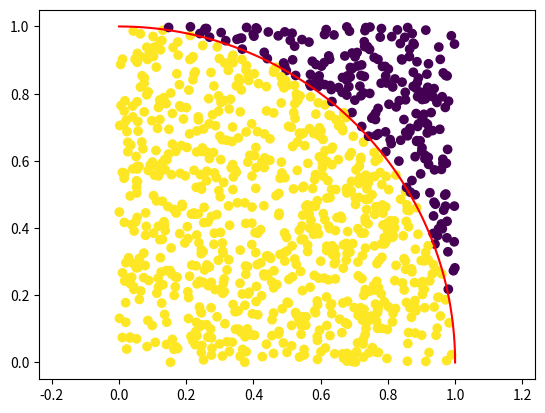

Write the Python code that produced this figure.
import numpy as np
import matplotlib.pyplot as plt

# Create a random number generator
# This is the "new" way to generate random numbers in NumPy
# If you specify a number in the parenthesis, that will be used as the seed
rng = np.random.default_rng()

# Number of points to simulate
N = 1000

# Values are between 0 and 1, so we'll look at the upper-right quadrant
x = rng.random(N)
y = rng.random(N)

# Equation for a circle is X^2+Y^2 = 1, so anything less than this is inside
inside = (x**2 + y**2) < 1

# Fraction of points which fell inside the circle
inside_points = sum(inside) / N

# Area enclosed by the 1/4 circle in the upper right quadrant is pi*r^2 / 4, where r=1
# So just multiply the fraction of points inside by 4
pi_estimate = 4*inside_points
print("Using {} points, estimated pi to be {}".format(N, pi_estimate))


# Draw a graph just for fun
plt.scatter(x,y, c=inside)
r_circ = np.linspace(0, np.pi/2, 100)
plt.plot(np.cos(r_circ), np.sin(r_circ), 'r')
plt.axis("equal") # Make axes use the same scale so the circle is a circle
plt.show()


# Your code here...

# Your code here...

# Your code here...